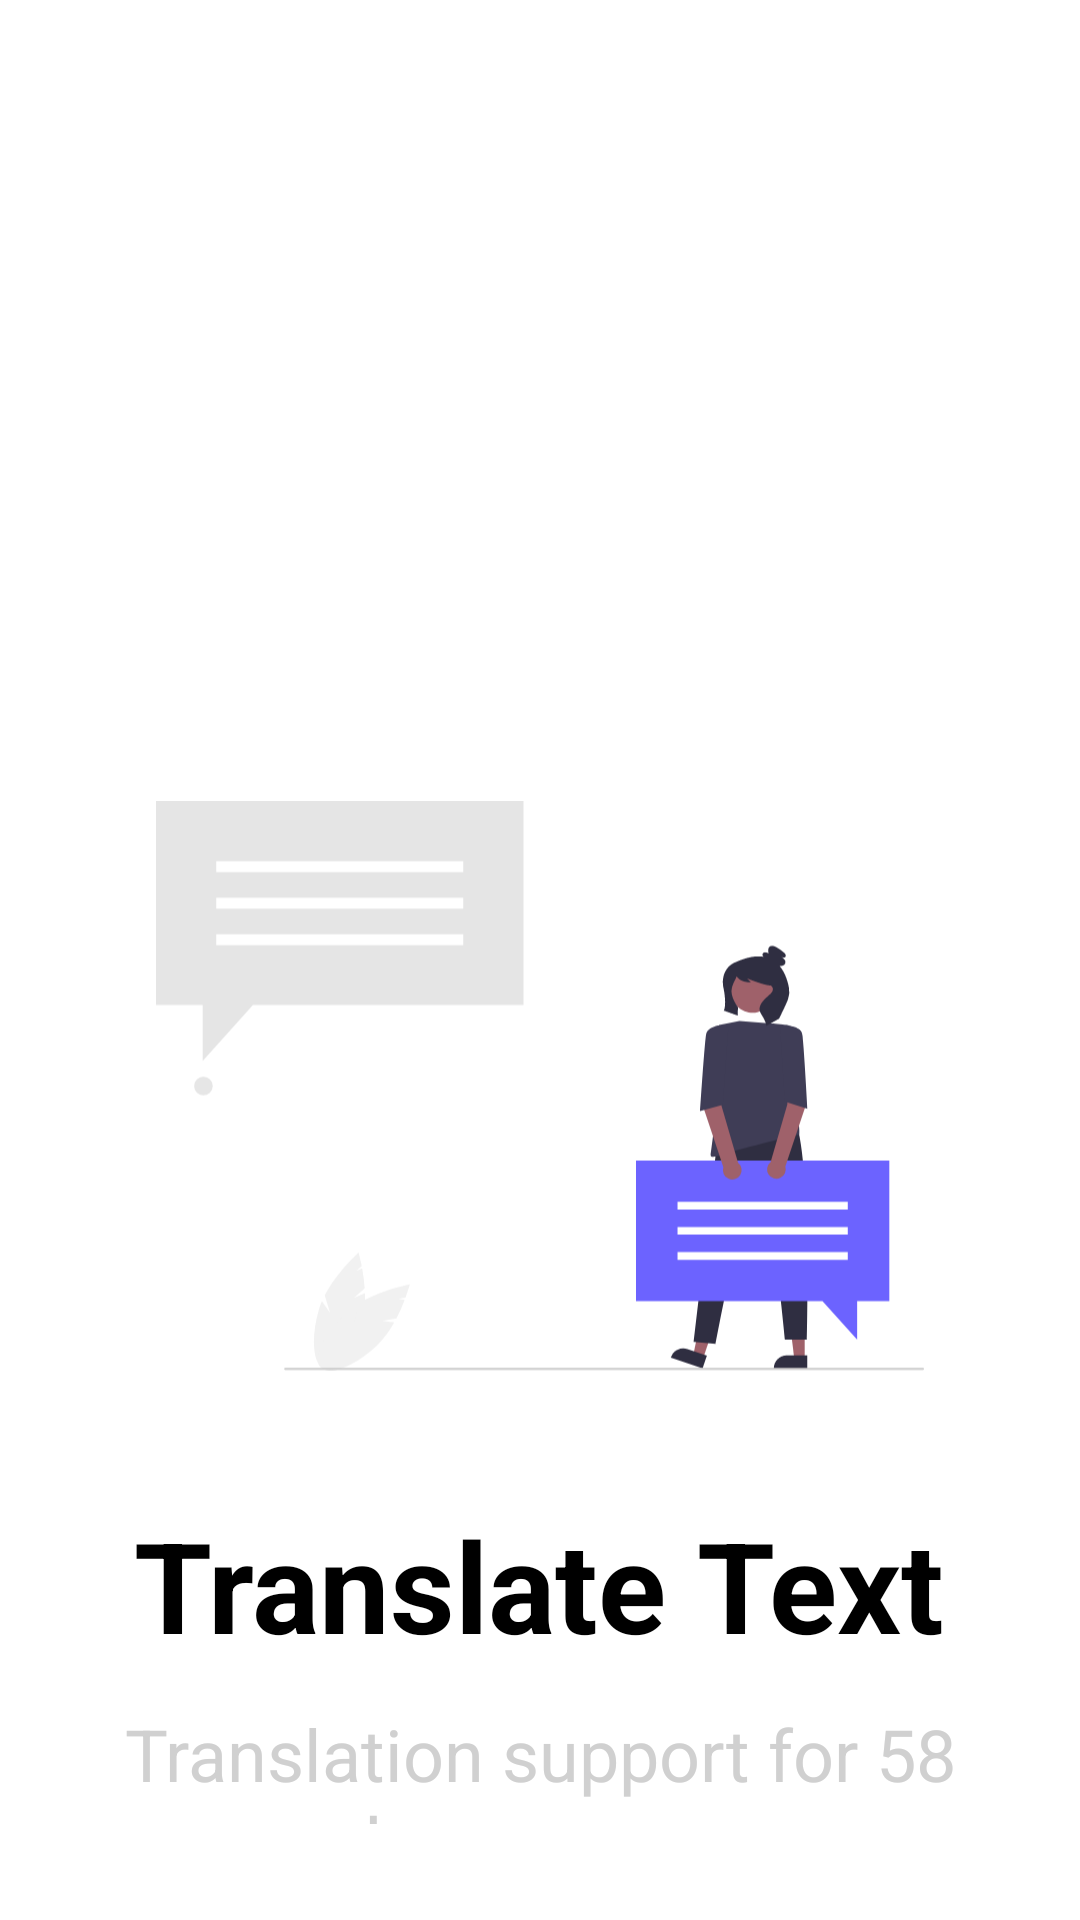

The Android layout XML behind this screen, and the referenced resources:
<!-- AndroidManifest.xml: application theme Theme.AITextExtractor -->
<!-- res/layout/fragment_splash2.xml -->
<?xml version="1.0" encoding="utf-8"?>
<FrameLayout xmlns:android="http://schemas.android.com/apk/res/android"
    xmlns:tools="http://schemas.android.com/tools"
    android:layout_width="match_parent"
    android:layout_height="match_parent"
    tools:context=".SplashFragment2">

    <RelativeLayout
        xmlns:android="http://schemas.android.com/apk/res/android"
        android:layout_width="match_parent"
        android:layout_height="match_parent"
        android:background="@color/white">

        <ImageView
            android:id="@+id/img_view"
            android:layout_width="wrap_content"
            android:layout_height="500dp"
            android:paddingStart="52dp"
            android:paddingEnd="52dp"
            android:src="@drawable/splash_img2"
            android:layout_marginTop="112dp"/>

        <TextView
            android:id="@+id/title_text"
            android:layout_width="wrap_content"
            android:layout_height="wrap_content"
            android:layout_marginTop="500dp"
            android:layout_marginStart="12dp"
            android:layout_marginEnd="12dp"
            android:layout_marginBottom="12dp"
            android:text="Translate Text"
            android:textStyle="bold"
            android:textAlignment="center"
            android:textColor="@color/black"
            android:textSize="42sp"
            android:layout_centerHorizontal="true" />

        <TextView
            android:id="@+id/content_text"
            android:layout_width="wrap_content"
            android:layout_height="wrap_content"
            android:layout_below="@id/title_text"
            android:layout_marginStart="32dp"
            android:layout_marginEnd="32dp"
            android:layout_marginBottom="32dp"
            android:text="@string/splash_content2"
            android:textAlignment="center"
            android:textColor="@color/grey"
            android:textSize="24sp"
            android:layout_centerHorizontal="true" />

    </RelativeLayout>


</FrameLayout>
<!-- resources referenced by this layout -->
<resources>
  <color name="black">#FF000000</color>
  <color name="grey">#D0D0D0</color>
  <color name="white">#FFFFFFFF</color>
  <!-- drawable splash_img2: vector/xml drawable (drawable, 4822 chars, omitted) -->
  <string name="splash_content2">Translation support for 58 Languages</string>
  <style name="Theme.AITextExtractor" parent="Base.Theme.AITextExtractor" />
  <style name="Base.Theme.AITextExtractor" parent="Theme.Material3.DayNight.NoActionBar">
          
          
  
          <item name="android:windowLightStatusBar">true</item>
          <item name="android:statusBarColor">@color/white</item>
  
  
  
      </style>
</resources>
